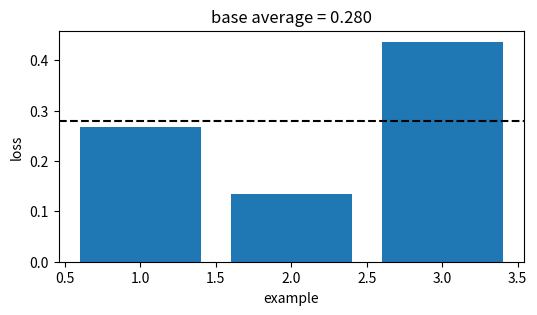
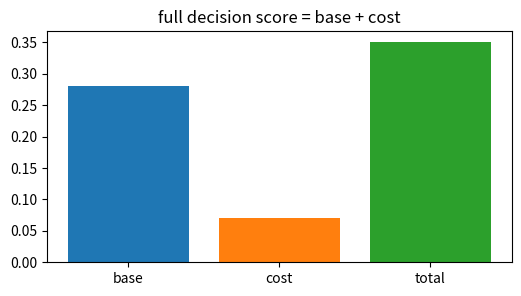
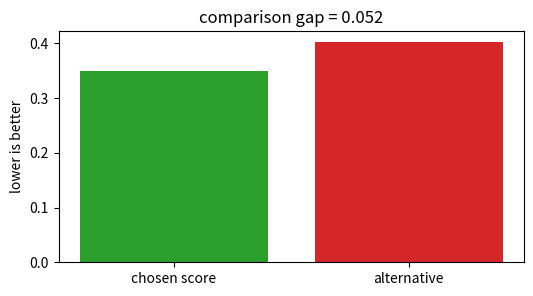
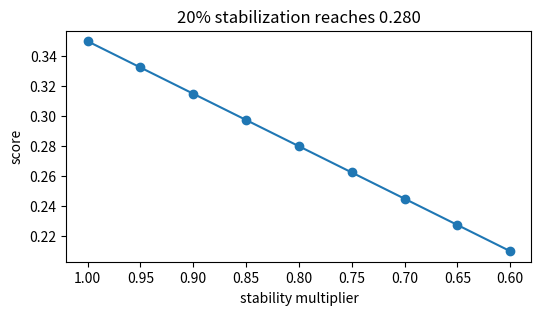
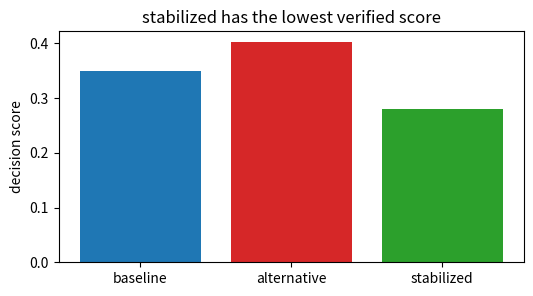

Generate these figures, in order, with matplotlib:
import numpy as np, matplotlib.pyplot as plt, math, itertools
np.random.seed(0)
def mean(v): return float(np.mean(np.asarray(v,dtype=float)))
def mse(y,p): return float(np.mean((np.asarray(y,dtype=float)-np.asarray(p,dtype=float))**2))
def mae(y,p): return float(np.mean(np.abs(np.asarray(y,dtype=float)-np.asarray(p,dtype=float))))
def sigmoid(z): return 1/(1+np.exp(-np.asarray(z,dtype=float)))
print('setup ok')

# 1) Base empirical score for Hyperparameter search (grid, random, Bayesian, Hyperband)
losses=np.array([0.268, 0.135, 0.437])
score=float(losses.mean())
plt.figure(figsize=(6,3)); plt.bar(range(1,4),losses,color='tab:blue'); plt.axhline(score,color='black',ls='--')
plt.xlabel('example'); plt.ylabel('loss'); plt.title('base average = 0.280')
assert abs(score-0.280)<5e-4

# 2) Add the method cost or constraint
base=0.280; cost=0.070; total=base+cost
plt.figure(figsize=(6,3)); plt.bar(['base','cost','total'],[base,cost,total],color=['tab:blue','tab:orange','tab:green'])
plt.title('full decision score = base + cost')
assert abs(total-0.350)<5e-4

# 3) Compare with a tempting flexible alternative
ours=0.350; alt=0.402; gap=alt-ours
plt.figure(figsize=(6,3)); plt.bar(['chosen score','alternative'],[ours,alt],color=['tab:green','tab:red']); plt.ylabel('lower is better')
plt.title('comparison gap = %.3f' % gap)
assert abs(gap-0.052)<5e-4 and ours<alt

# 4) Turn the stability knob
raw=0.350; factors=np.linspace(1.0,0.6,9); stable=raw*factors
plt.figure(figsize=(6,3)); plt.plot(factors,stable,'-o'); plt.gca().invert_xaxis(); plt.xlabel('stability multiplier'); plt.ylabel('score')
plt.title('20% stabilization reaches 0.280')
assert abs(raw*0.8-0.280)<5e-4

# 5) End-to-end selection among baseline, alternative, stabilized
scores=np.array([0.350,0.402,0.280]); names=['baseline','alternative','stabilized']; winner=int(np.argmin(scores))
plt.figure(figsize=(6,3)); plt.bar(names,scores,color=['tab:blue','tab:red','tab:green']); plt.ylabel('decision score')
plt.title(names[winner] + ' has the lowest verified score')
assert names[winner]=='stabilized' and abs(scores[winner]-0.280)<5e-4
